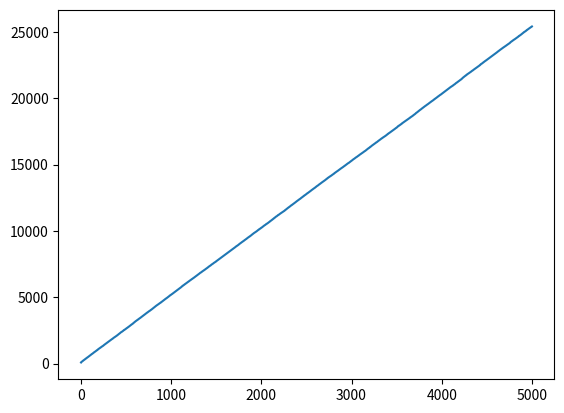
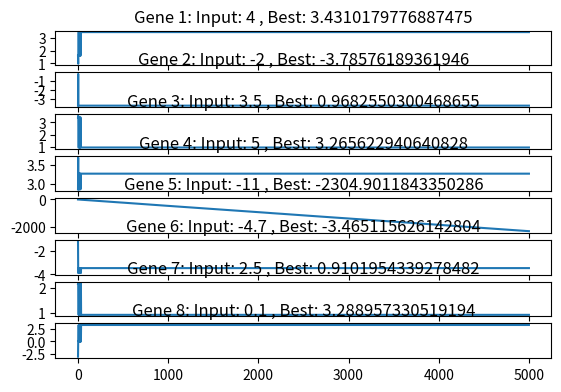

Write Python code to recreate these figures, in order.
'''
Optimization using Genetic Operator
'''
# Imports
import numpy as np
import matplotlib.pyplot as plt
from tqdm import tqdm

# Main Functions
def cal_pop_fitness(equation_inputs, pop):
    # Calculating the fitness value of each solution in the current population.
    # The fitness function calculates the sum of products between each input and its corresponding weight.
    fitness = np.sum(pop*equation_inputs, axis=1)
    return fitness

def select_mating_pool(pop, fitness, num_parents):
    # Selecting the best individuals in the current generation as parents for producing the offspring of the next generation.
    parents = np.empty((num_parents, pop.shape[1]))
    for parent_num in range(num_parents):
        max_fitness_idx = np.where(fitness == np.max(fitness))
        max_fitness_idx = max_fitness_idx[0][0]
        parents[parent_num, :] = pop[max_fitness_idx, :]
        fitness[max_fitness_idx] = -99999999999
    return parents
    
def crossover(parents, offspring_size):
    offspring = np.empty(offspring_size)
    # The point at which crossover takes place between two parents. Usually, it is at the center.
    crossover_point = np.uint8(offspring_size[1]/2)

    for k in range(offspring_size[0]):
        # Index of the first parent to mate.
        parent1_idx = k%parents.shape[0]
        # Index of the second parent to mate.
        parent2_idx = (k+1)%parents.shape[0]
        # The new offspring will have its first half of its genes taken from the first parent.
        offspring[k, 0:crossover_point] = parents[parent1_idx, 0:crossover_point]
        # The new offspring will have its second half of its genes taken from the second parent.
        offspring[k, crossover_point:] = parents[parent2_idx, crossover_point:]
    return offspring

def mutation(offspring_crossover, mutated_gene_index=None):
    if mutated_gene_index == None:
        mutated_gene_index = np.random.randint(0, offspring_crossover.shape[1])
    # Mutation changes a single gene in each offspring randomly.
    for idx in range(offspring_crossover.shape[0]):
        # The random mutation to be added to the gene.
        random_mutation = np.random.uniform(-1.0, 1.0, 1)
        offspring_crossover[idx, mutated_gene_index] = offspring_crossover[idx, mutated_gene_index] + random_mutation
    return offspring_crossover

# Driver Code
# Parameters
verbose = False

equation_inputs = [4, -2, 3.5, 5, -11, -4.7, 2.5, 0.1]

num_weights = len(equation_inputs) # Number of the weights we are looking to optimize.

sol_per_pop = 200 # Defining the population size.

pop_size = (sol_per_pop, num_weights) # The population will have sol_per_pop chromosomes where each chromosome has num_weights genes.

num_generations = 5000

num_parents_mating = 100

ncols = 1


new_population = np.random.uniform(low=-4.0, high=4.0, size=pop_size) # Creating the initial population.

print("No of Generations:", num_generations)
print("No of selected parents per generation:", num_parents_mating)
print("\n")

max_fitness_history = []
max_fitness_ingen_history = []
best_chromosome_history = []
best_chromosome_ingen_history = []

max_fitness = None
best_chromosome = None
for generation in tqdm(range(num_generations)):
    # Measuring the fitness of each chromosome in the population.
    fitness = cal_pop_fitness(equation_inputs, new_population)

    # Record History
    max_fitness_ingen_history.append(np.max(fitness))
    best_chromosome_ingen_history.append(list(new_population[np.argmax(fitness)]))

    # Print
    if not max_fitness == None and verbose:
        print("Best result after generation", str(generation - 1) + ":", np.max(fitness))
        print("Improvement in result:", str(np.max(fitness) - max_fitness))

    # Update Best Values
    if max_fitness == None or max_fitness < np.max(fitness):
        max_fitness = np.max(fitness)
        best_chromosome = new_population[np.argmax(fitness)]
    # Record History
    max_fitness_history.append(max_fitness)
    best_chromosome_history.append(list(best_chromosome))

    # Selecting the best parents in the population for mating.
    parents = select_mating_pool(new_population, fitness, num_parents_mating)

    # Generating next generation using crossover.
    offspring_crossover = crossover(parents, offspring_size=(pop_size[0] - parents.shape[0], num_weights))

    # Adding some variations to the offsrping using mutation.
    offspring_mutation = mutation(offspring_crossover, mutated_gene_index=4)

    # Prints
    if verbose:
        print("Generation:", str(generation + 1), "\n\n")

        print("Fitness Values:\n")
        print(fitness)
        print("\n")

        print("Selected Parents:\n")
        for p in parents:
            print(p)
        print("\n")

        print("Crossover Result:\n")
        for off in offspring_crossover:
            print(off)
        print("\n")

        print("Mutation Result:\n")
        for off in offspring_mutation:
            print(off)
        print("\n\n")

    # Creating the new population based on the parents and offspring.
    new_population[0 : parents.shape[0], :] = parents
    new_population[parents.shape[0] : , :] = offspring_mutation

print("Summary:\n")

# Best Performer Chromosome
print("Best Fitness:", max_fitness)
print("Best Chromosome:", best_chromosome)
print("\n\n")

# Plots
# Best Fitness Per Generation Plot
plt.plot(range(1, num_generations+1), max_fitness_ingen_history)
plt.show()

# Best Chromosome Per Generation Plot
best_chromosome_ingen_history = np.array(best_chromosome_ingen_history)
n_genes = len(best_chromosome)
nrows = int(n_genes / ncols) + 1

gen_range = range(1, num_generations+1)
for gene_index in range(n_genes):
    ax = plt.subplot(nrows, ncols, gene_index+1)
    ax.title.set_text("Gene " + str(gene_index+1) + ": Input: " + str(equation_inputs[gene_index]) + " , Best: " + str(best_chromosome[gene_index]))
    plt.plot(gen_range, best_chromosome_ingen_history[:, gene_index])
plt.show()
